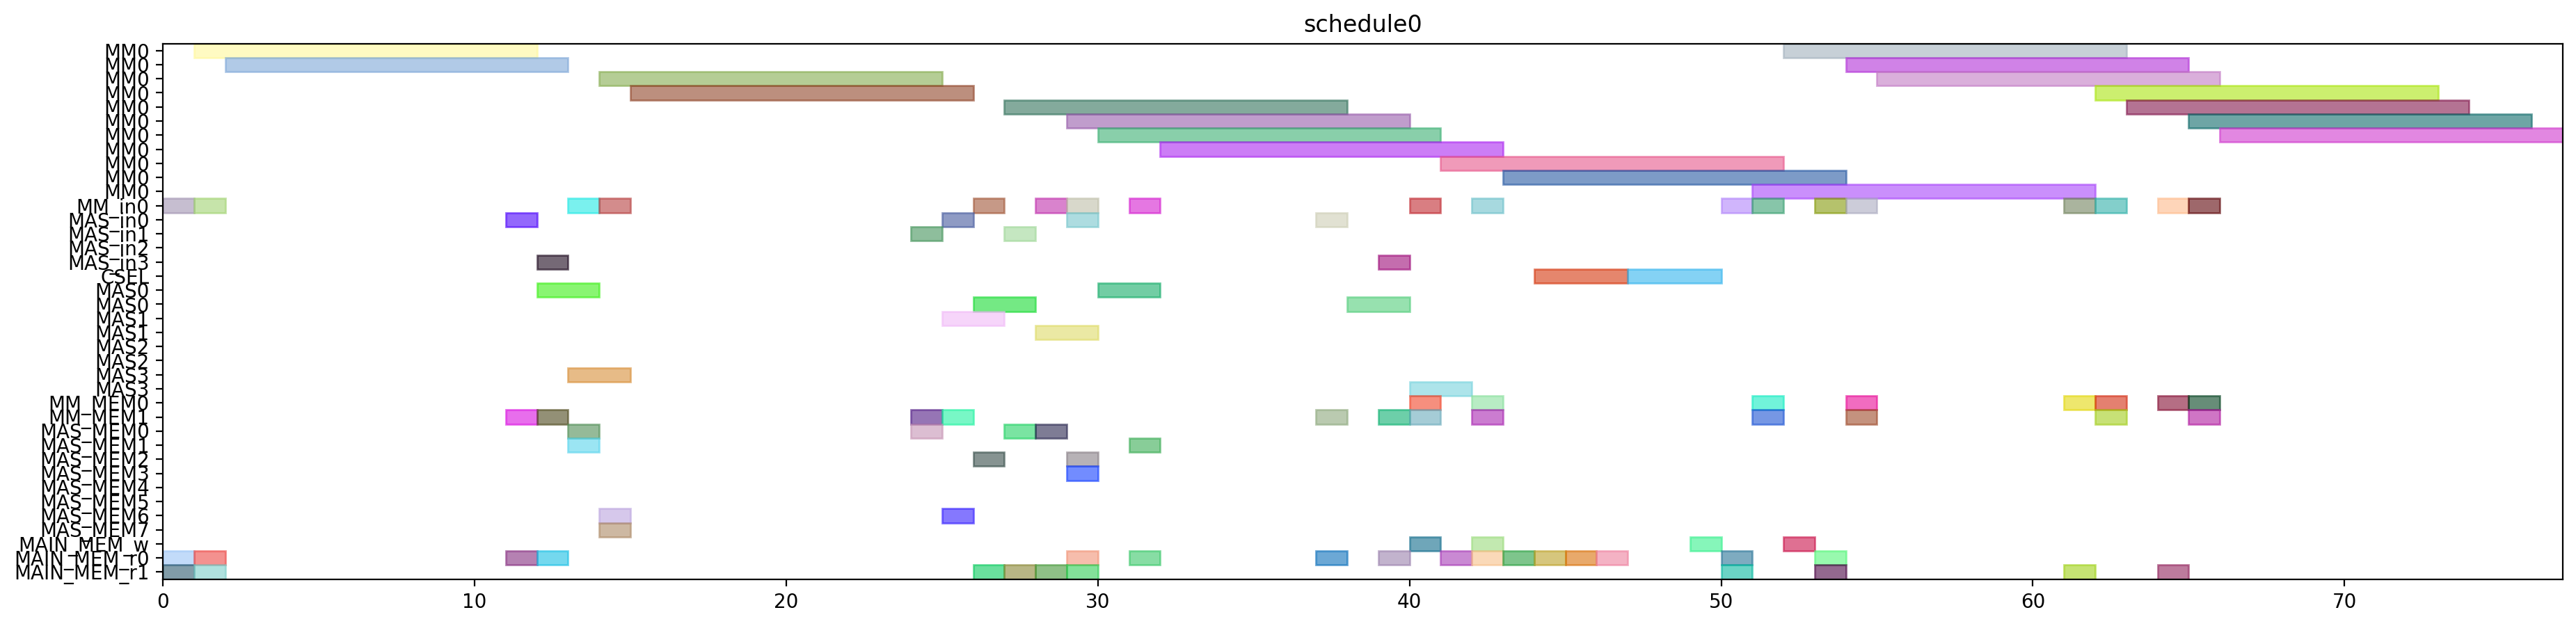

The script that drew this image:
from pyschedule import Scenario, solvers, plotters, alt


def solve():
	horizon = 120
	S = Scenario("schedule0", horizon=horizon)

	# resource
	MM = S.Resources('MM', num=1, size=11)
	MM_in = S.Resources('MM_in', num=1)
	MAS_in = S.Resources('MAS_in', num=4)
	CSEL = S.Resource('CSEL')
	MAS = S.Resources('MAS', num=4, size=2, periods=range(1, horizon))
	MM_MEM = S.Resources('MM_MEM', num=2)
	MAS_MEM = S.Resources('MAS_MEM', num=8)
	MAIN_MEM_w = S.Resource('MAIN_MEM_w', size=1)
	MAIN_MEM_r = S.Resources('MAIN_MEM_r', num=2)

	# result of previous scheduling

	# new tasks
	t20 = S.Task('t20', length=11, delay_cost=1)
	t20 += alt(MM)
	t20_in = S.Task('t20_in', length=1, delay_cost=1)
	t20_in += alt(MM_in)
	S += t20_in*MM_in[0]<=t20*MM[0]
	t20_mem0 = S.Task('t20_mem0', length=1, delay_cost=1)
	t20_mem0 += MAIN_MEM_r[0]
	S += t20_mem0 <= t20

	t20_mem1 = S.Task('t20_mem1', length=1, delay_cost=1)
	t20_mem1 += MAIN_MEM_r[1]
	S += t20_mem1 <= t20

	t21 = S.Task('t21', length=11, delay_cost=1)
	t21 += alt(MM)
	t21_in = S.Task('t21_in', length=1, delay_cost=1)
	t21_in += alt(MM_in)
	S += t21_in*MM_in[0]<=t21*MM[0]
	t21_mem0 = S.Task('t21_mem0', length=1, delay_cost=1)
	t21_mem0 += MAIN_MEM_r[0]
	S += t21_mem0 <= t21

	t21_mem1 = S.Task('t21_mem1', length=1, delay_cost=1)
	t21_mem1 += MAIN_MEM_r[1]
	S += t21_mem1 <= t21

	xit20 = S.Task('xit20', length=2, delay_cost=1)
	xit20 += alt(MAS)
	xit20_in = S.Task('xit20_in', length=1, delay_cost=1)
	xit20_in += alt(MAS_in)
	S += xit20_in*MAS_in[0]<=xit20*MAS[0]

	S += xit20_in*MAS_in[1]<=xit20*MAS[1]

	S += xit20_in*MAS_in[2]<=xit20*MAS[2]

	S += xit20_in*MAS_in[3]<=xit20*MAS[3]

	xit20_mem0 = S.Task('xit20_mem0', length=1, delay_cost=1)
	xit20_mem0 += MAIN_MEM_r[0]
	S += xit20_mem0 <= xit20

	xit20_mem1 = S.Task('xit20_mem1', length=1, delay_cost=1)
	xit20_mem1 += alt(MM_MEM)
	S += (t20*MM[0])-1 < xit20_mem1*MM_MEM[1]
	S += xit20_mem1 <= xit20

	xit21 = S.Task('xit21', length=2, delay_cost=1)
	xit21 += alt(MAS)
	xit21_in = S.Task('xit21_in', length=1, delay_cost=1)
	xit21_in += alt(MAS_in)
	S += xit21_in*MAS_in[0]<=xit21*MAS[0]

	S += xit21_in*MAS_in[1]<=xit21*MAS[1]

	S += xit21_in*MAS_in[2]<=xit21*MAS[2]

	S += xit21_in*MAS_in[3]<=xit21*MAS[3]

	xit21_mem0 = S.Task('xit21_mem0', length=1, delay_cost=1)
	xit21_mem0 += MAIN_MEM_r[0]
	S += xit21_mem0 <= xit21

	xit21_mem1 = S.Task('xit21_mem1', length=1, delay_cost=1)
	xit21_mem1 += alt(MM_MEM)
	S += (t21*MM[0])-1 < xit21_mem1*MM_MEM[1]
	S += xit21_mem1 <= xit21

	xi2t40 = S.Task('xi2t40', length=11, delay_cost=1)
	xi2t40 += alt(MM)
	xi2t40_in = S.Task('xi2t40_in', length=1, delay_cost=1)
	xi2t40_in += alt(MM_in)
	S += xi2t40_in*MM_in[0]<=xi2t40*MM[0]
	xi2t40_mem0 = S.Task('xi2t40_mem0', length=1, delay_cost=1)
	xi2t40_mem0 += alt(MAS_MEM)
	S += (xit20*MAS[0])-1 < xi2t40_mem0*MAS_MEM[0]
	S += (xit20*MAS[1])-1 < xi2t40_mem0*MAS_MEM[2]
	S += (xit20*MAS[2])-1 < xi2t40_mem0*MAS_MEM[4]
	S += (xit20*MAS[3])-1 < xi2t40_mem0*MAS_MEM[6]
	S += xi2t40_mem0 <= xi2t40

	xi2t40_mem1 = S.Task('xi2t40_mem1', length=1, delay_cost=1)
	xi2t40_mem1 += alt(MAS_MEM)
	S += (xit20*MAS[0])-1 < xi2t40_mem1*MAS_MEM[1]
	S += (xit20*MAS[1])-1 < xi2t40_mem1*MAS_MEM[3]
	S += (xit20*MAS[2])-1 < xi2t40_mem1*MAS_MEM[5]
	S += (xit20*MAS[3])-1 < xi2t40_mem1*MAS_MEM[7]
	S += xi2t40_mem1 <= xi2t40

	xi2t41 = S.Task('xi2t41', length=11, delay_cost=1)
	xi2t41 += alt(MM)
	xi2t41_in = S.Task('xi2t41_in', length=1, delay_cost=1)
	xi2t41_in += alt(MM_in)
	S += xi2t41_in*MM_in[0]<=xi2t41*MM[0]
	xi2t41_mem0 = S.Task('xi2t41_mem0', length=1, delay_cost=1)
	xi2t41_mem0 += alt(MAS_MEM)
	S += (xit21*MAS[0])-1 < xi2t41_mem0*MAS_MEM[0]
	S += (xit21*MAS[1])-1 < xi2t41_mem0*MAS_MEM[2]
	S += (xit21*MAS[2])-1 < xi2t41_mem0*MAS_MEM[4]
	S += (xit21*MAS[3])-1 < xi2t41_mem0*MAS_MEM[6]
	S += xi2t41_mem0 <= xi2t41

	xi2t41_mem1 = S.Task('xi2t41_mem1', length=1, delay_cost=1)
	xi2t41_mem1 += alt(MAS_MEM)
	S += (xit21*MAS[0])-1 < xi2t41_mem1*MAS_MEM[1]
	S += (xit21*MAS[1])-1 < xi2t41_mem1*MAS_MEM[3]
	S += (xit21*MAS[2])-1 < xi2t41_mem1*MAS_MEM[5]
	S += (xit21*MAS[3])-1 < xi2t41_mem1*MAS_MEM[7]
	S += xi2t41_mem1 <= xi2t41

	D_a_0 = S.Task('D_a_0', length=2, delay_cost=1)
	D_a_0 += alt(MAS)
	D_a_0_in = S.Task('D_a_0_in', length=1, delay_cost=1)
	D_a_0_in += alt(MAS_in)
	S += D_a_0_in*MAS_in[0]<=D_a_0*MAS[0]

	S += D_a_0_in*MAS_in[1]<=D_a_0*MAS[1]

	S += D_a_0_in*MAS_in[2]<=D_a_0*MAS[2]

	S += D_a_0_in*MAS_in[3]<=D_a_0*MAS[3]

	D_a_0_mem0 = S.Task('D_a_0_mem0', length=1, delay_cost=1)
	D_a_0_mem0 += alt(MAS_MEM)
	S += (xit20*MAS[0])-1 < D_a_0_mem0*MAS_MEM[0]
	S += (xit20*MAS[1])-1 < D_a_0_mem0*MAS_MEM[2]
	S += (xit20*MAS[2])-1 < D_a_0_mem0*MAS_MEM[4]
	S += (xit20*MAS[3])-1 < D_a_0_mem0*MAS_MEM[6]
	S += D_a_0_mem0 <= D_a_0

	D_a_0_mem1 = S.Task('D_a_0_mem1', length=1, delay_cost=1)
	D_a_0_mem1 += alt(MM_MEM)
	S += (xi2t40*MM[0])-1 < D_a_0_mem1*MM_MEM[1]
	S += D_a_0_mem1 <= D_a_0

	D_a_1 = S.Task('D_a_1', length=2, delay_cost=1)
	D_a_1 += alt(MAS)
	D_a_1_in = S.Task('D_a_1_in', length=1, delay_cost=1)
	D_a_1_in += alt(MAS_in)
	S += D_a_1_in*MAS_in[0]<=D_a_1*MAS[0]

	S += D_a_1_in*MAS_in[1]<=D_a_1*MAS[1]

	S += D_a_1_in*MAS_in[2]<=D_a_1*MAS[2]

	S += D_a_1_in*MAS_in[3]<=D_a_1*MAS[3]

	D_a_1_mem0 = S.Task('D_a_1_mem0', length=1, delay_cost=1)
	D_a_1_mem0 += alt(MAS_MEM)
	S += (xit21*MAS[0])-1 < D_a_1_mem0*MAS_MEM[0]
	S += (xit21*MAS[1])-1 < D_a_1_mem0*MAS_MEM[2]
	S += (xit21*MAS[2])-1 < D_a_1_mem0*MAS_MEM[4]
	S += (xit21*MAS[3])-1 < D_a_1_mem0*MAS_MEM[6]
	S += D_a_1_mem0 <= D_a_1

	D_a_1_mem1 = S.Task('D_a_1_mem1', length=1, delay_cost=1)
	D_a_1_mem1 += alt(MM_MEM)
	S += (xi2t41*MM[0])-1 < D_a_1_mem1*MM_MEM[1]
	S += D_a_1_mem1 <= D_a_1

	negD0 = S.Task('negD0', length=11, delay_cost=1)
	negD0 += alt(MM)
	negD0_in = S.Task('negD0_in', length=1, delay_cost=1)
	negD0_in += alt(MM_in)
	S += negD0_in*MM_in[0]<=negD0*MM[0]
	negD0_mem0 = S.Task('negD0_mem0', length=1, delay_cost=1)
	negD0_mem0 += alt(MAS_MEM)
	S += (D_a_0*MAS[0])-1 < negD0_mem0*MAS_MEM[0]
	S += (D_a_0*MAS[1])-1 < negD0_mem0*MAS_MEM[2]
	S += (D_a_0*MAS[2])-1 < negD0_mem0*MAS_MEM[4]
	S += (D_a_0*MAS[3])-1 < negD0_mem0*MAS_MEM[6]
	S += negD0_mem0 <= negD0

	negD0_mem1 = S.Task('negD0_mem1', length=1, delay_cost=1)
	negD0_mem1 += MAIN_MEM_r[1]
	S += negD0_mem1 <= negD0

	negD1 = S.Task('negD1', length=11, delay_cost=1)
	negD1 += alt(MM)
	negD1_in = S.Task('negD1_in', length=1, delay_cost=1)
	negD1_in += alt(MM_in)
	S += negD1_in*MM_in[0]<=negD1*MM[0]
	negD1_mem0 = S.Task('negD1_mem0', length=1, delay_cost=1)
	negD1_mem0 += alt(MAS_MEM)
	S += (D_a_1*MAS[0])-1 < negD1_mem0*MAS_MEM[0]
	S += (D_a_1*MAS[1])-1 < negD1_mem0*MAS_MEM[2]
	S += (D_a_1*MAS[2])-1 < negD1_mem0*MAS_MEM[4]
	S += (D_a_1*MAS[3])-1 < negD1_mem0*MAS_MEM[6]
	S += negD1_mem0 <= negD1

	negD1_mem1 = S.Task('negD1_mem1', length=1, delay_cost=1)
	negD1_mem1 += MAIN_MEM_r[1]
	S += negD1_mem1 <= negD1

	N_b0 = S.Task('N_b0', length=2, delay_cost=1)
	N_b0 += alt(MAS)
	N_b0_in = S.Task('N_b0_in', length=1, delay_cost=1)
	N_b0_in += alt(MAS_in)
	S += N_b0_in*MAS_in[0]<=N_b0*MAS[0]

	S += N_b0_in*MAS_in[1]<=N_b0*MAS[1]

	S += N_b0_in*MAS_in[2]<=N_b0*MAS[2]

	S += N_b0_in*MAS_in[3]<=N_b0*MAS[3]

	N_b0_mem0 = S.Task('N_b0_mem0', length=1, delay_cost=1)
	N_b0_mem0 += alt(MAS_MEM)
	S += (D_a_0*MAS[0])-1 < N_b0_mem0*MAS_MEM[0]
	S += (D_a_0*MAS[1])-1 < N_b0_mem0*MAS_MEM[2]
	S += (D_a_0*MAS[2])-1 < N_b0_mem0*MAS_MEM[4]
	S += (D_a_0*MAS[3])-1 < N_b0_mem0*MAS_MEM[6]
	S += N_b0_mem0 <= N_b0

	N_b0_mem1 = S.Task('N_b0_mem1', length=1, delay_cost=1)
	N_b0_mem1 += MAIN_MEM_r[1]
	S += N_b0_mem1 <= N_b0

	N_b1 = S.Task('N_b1', length=2, delay_cost=1)
	N_b1 += alt(MAS)
	N_b1_in = S.Task('N_b1_in', length=1, delay_cost=1)
	N_b1_in += alt(MAS_in)
	S += N_b1_in*MAS_in[0]<=N_b1*MAS[0]

	S += N_b1_in*MAS_in[1]<=N_b1*MAS[1]

	S += N_b1_in*MAS_in[2]<=N_b1*MAS[2]

	S += N_b1_in*MAS_in[3]<=N_b1*MAS[3]

	N_b1_mem0 = S.Task('N_b1_mem0', length=1, delay_cost=1)
	N_b1_mem0 += alt(MAS_MEM)
	S += (D_a_1*MAS[0])-1 < N_b1_mem0*MAS_MEM[0]
	S += (D_a_1*MAS[1])-1 < N_b1_mem0*MAS_MEM[2]
	S += (D_a_1*MAS[2])-1 < N_b1_mem0*MAS_MEM[4]
	S += (D_a_1*MAS[3])-1 < N_b1_mem0*MAS_MEM[6]
	S += N_b1_mem0 <= N_b1

	N_b1_mem1 = S.Task('N_b1_mem1', length=1, delay_cost=1)
	N_b1_mem1 += MAIN_MEM_r[1]
	S += N_b1_mem1 <= N_b1

	D0 = S.Task('D0', length=2, delay_cost=1)
	D0 += alt(MAS)
	D0_in = S.Task('D0_in', length=1, delay_cost=1)
	D0_in += alt(MAS_in)
	S += D0_in*MAS_in[0]<=D0*MAS[0]

	S += D0_in*MAS_in[1]<=D0*MAS[1]

	S += D0_in*MAS_in[2]<=D0*MAS[2]

	S += D0_in*MAS_in[3]<=D0*MAS[3]

	S += 0<D0

	D0_w = S.Task('D0_w', length=1, delay_cost=1)
	D0_w += alt(MAIN_MEM_w)
	S += D0 <= D0_w

	D0_mem0 = S.Task('D0_mem0', length=1, delay_cost=1)
	D0_mem0 += MAIN_MEM_r[0]
	S += D0_mem0 <= D0

	D0_mem1 = S.Task('D0_mem1', length=1, delay_cost=1)
	D0_mem1 += alt(MM_MEM)
	S += (negD0*MM[0])-1 < D0_mem1*MM_MEM[1]
	S += D0_mem1 <= D0

	D1 = S.Task('D1', length=2, delay_cost=1)
	D1 += alt(MAS)
	D1_in = S.Task('D1_in', length=1, delay_cost=1)
	D1_in += alt(MAS_in)
	S += D1_in*MAS_in[0]<=D1*MAS[0]

	S += D1_in*MAS_in[1]<=D1*MAS[1]

	S += D1_in*MAS_in[2]<=D1*MAS[2]

	S += D1_in*MAS_in[3]<=D1*MAS[3]

	S += 0<D1

	D1_w = S.Task('D1_w', length=1, delay_cost=1)
	D1_w += alt(MAIN_MEM_w)
	S += D1 <= D1_w

	D1_mem0 = S.Task('D1_mem0', length=1, delay_cost=1)
	D1_mem0 += MAIN_MEM_r[0]
	S += D1_mem0 <= D1

	D1_mem1 = S.Task('D1_mem1', length=1, delay_cost=1)
	D1_mem1 += alt(MM_MEM)
	S += (negD1*MM[0])-1 < D1_mem1*MM_MEM[1]
	S += D1_mem1 <= D1

	N0 = S.Task('N0', length=11, delay_cost=1)
	N0 += alt(MM)
	N0_in = S.Task('N0_in', length=1, delay_cost=1)
	N0_in += alt(MM_in)
	S += N0_in*MM_in[0]<=N0*MM[0]
	N0_mem0 = S.Task('N0_mem0', length=1, delay_cost=1)
	N0_mem0 += MAIN_MEM_r[0]
	S += N0_mem0 <= N0

	N0_mem1 = S.Task('N0_mem1', length=1, delay_cost=1)
	N0_mem1 += alt(MAS_MEM)
	S += (N_b0*MAS[0])-1 < N0_mem1*MAS_MEM[1]
	S += (N_b0*MAS[1])-1 < N0_mem1*MAS_MEM[3]
	S += (N_b0*MAS[2])-1 < N0_mem1*MAS_MEM[5]
	S += (N_b0*MAS[3])-1 < N0_mem1*MAS_MEM[7]
	S += N0_mem1 <= N0

	N1 = S.Task('N1', length=11, delay_cost=1)
	N1 += alt(MM)
	N1_in = S.Task('N1_in', length=1, delay_cost=1)
	N1_in += alt(MM_in)
	S += N1_in*MM_in[0]<=N1*MM[0]
	N1_mem0 = S.Task('N1_mem0', length=1, delay_cost=1)
	N1_mem0 += MAIN_MEM_r[0]
	S += N1_mem0 <= N1

	N1_mem1 = S.Task('N1_mem1', length=1, delay_cost=1)
	N1_mem1 += alt(MAS_MEM)
	S += (N_b1*MAS[0])-1 < N1_mem1*MAS_MEM[1]
	S += (N_b1*MAS[1])-1 < N1_mem1*MAS_MEM[3]
	S += (N_b1*MAS[2])-1 < N1_mem1*MAS_MEM[5]
	S += (N_b1*MAS[3])-1 < N1_mem1*MAS_MEM[7]
	S += N1_mem1 <= N1

	Z0 = S.Task('Z0', length=3, delay_cost=1)
	Z0 += alt(CSEL)

	Z0_w = S.Task('Z0_w', length=1, delay_cost=1)
	Z0_w += alt(MAIN_MEM_w)
	S += Z0+2 <= Z0_w

	Z0_mem0 = S.Task('Z0_mem0', length=1, delay_cost=1)
	Z0_mem0 += MAIN_MEM_r[0]
	S += D0_w < Z0_mem0
	S += Z0_mem0+ 2 <= Z0

	Z0_mem1 = S.Task('Z0_mem1', length=1, delay_cost=1)
	Z0_mem1 += MAIN_MEM_r[0]
	S += D0_w < Z0_mem1
	S += Z0_mem1+ 1 <= Z0

	Z0_mem2 = S.Task('Z0_mem2', length=1, delay_cost=1)
	Z0_mem2 += MAIN_MEM_r[0]
	S += Z0_mem2+ 0 <= Z0

	Z1 = S.Task('Z1', length=3, delay_cost=1)
	Z1 += alt(CSEL)

	Z1_w = S.Task('Z1_w', length=1, delay_cost=1)
	Z1_w += alt(MAIN_MEM_w)
	S += Z1+2 <= Z1_w

	Z1_mem0 = S.Task('Z1_mem0', length=1, delay_cost=1)
	Z1_mem0 += MAIN_MEM_r[0]
	S += D1_w < Z1_mem0
	S += Z1_mem0+ 2 <= Z1

	Z1_mem1 = S.Task('Z1_mem1', length=1, delay_cost=1)
	Z1_mem1 += MAIN_MEM_r[0]
	S += D1_w < Z1_mem1
	S += Z1_mem1+ 1 <= Z1

	Z1_mem2 = S.Task('Z1_mem2', length=1, delay_cost=1)
	Z1_mem2 += MAIN_MEM_r[0]
	S += Z1_mem2+ 0 <= Z1

	N20 = S.Task('N20', length=11, delay_cost=1)
	N20 += alt(MM)
	N20_in = S.Task('N20_in', length=1, delay_cost=1)
	N20_in += alt(MM_in)
	S += N20_in*MM_in[0]<=N20*MM[0]
	N20_mem0 = S.Task('N20_mem0', length=1, delay_cost=1)
	N20_mem0 += alt(MM_MEM)
	S += (N0*MM[0])-1 < N20_mem0*MM_MEM[0]
	S += N20_mem0 <= N20

	N20_mem1 = S.Task('N20_mem1', length=1, delay_cost=1)
	N20_mem1 += alt(MM_MEM)
	S += (N0*MM[0])-1 < N20_mem1*MM_MEM[1]
	S += N20_mem1 <= N20

	N21 = S.Task('N21', length=11, delay_cost=1)
	N21 += alt(MM)
	N21_in = S.Task('N21_in', length=1, delay_cost=1)
	N21_in += alt(MM_in)
	S += N21_in*MM_in[0]<=N21*MM[0]
	N21_mem0 = S.Task('N21_mem0', length=1, delay_cost=1)
	N21_mem0 += alt(MM_MEM)
	S += (N1*MM[0])-1 < N21_mem0*MM_MEM[0]
	S += N21_mem0 <= N21

	N21_mem1 = S.Task('N21_mem1', length=1, delay_cost=1)
	N21_mem1 += alt(MM_MEM)
	S += (N1*MM[0])-1 < N21_mem1*MM_MEM[1]
	S += N21_mem1 <= N21

	D20 = S.Task('D20', length=11, delay_cost=1)
	D20 += alt(MM)
	D20_in = S.Task('D20_in', length=1, delay_cost=1)
	D20_in += alt(MM_in)
	S += D20_in*MM_in[0]<=D20*MM[0]
	D20_mem0 = S.Task('D20_mem0', length=1, delay_cost=1)
	D20_mem0 += MAIN_MEM_r[0]
	S += Z0_w < D20_mem0
	S += D20_mem0 <= D20

	D20_mem1 = S.Task('D20_mem1', length=1, delay_cost=1)
	D20_mem1 += MAIN_MEM_r[1]
	S += Z0_w < D20_mem1
	S += D20_mem1 <= D20

	D21 = S.Task('D21', length=11, delay_cost=1)
	D21 += alt(MM)
	D21_in = S.Task('D21_in', length=1, delay_cost=1)
	D21_in += alt(MM_in)
	S += D21_in*MM_in[0]<=D21*MM[0]
	D21_mem0 = S.Task('D21_mem0', length=1, delay_cost=1)
	D21_mem0 += MAIN_MEM_r[0]
	S += Z1_w < D21_mem0
	S += D21_mem0 <= D21

	D21_mem1 = S.Task('D21_mem1', length=1, delay_cost=1)
	D21_mem1 += MAIN_MEM_r[1]
	S += Z1_w < D21_mem1
	S += D21_mem1 <= D21

	N30 = S.Task('N30', length=11, delay_cost=1)
	N30 += alt(MM)
	N30_in = S.Task('N30_in', length=1, delay_cost=1)
	N30_in += alt(MM_in)
	S += N30_in*MM_in[0]<=N30*MM[0]
	N30_mem0 = S.Task('N30_mem0', length=1, delay_cost=1)
	N30_mem0 += alt(MM_MEM)
	S += (N20*MM[0])-1 < N30_mem0*MM_MEM[0]
	S += N30_mem0 <= N30

	N30_mem1 = S.Task('N30_mem1', length=1, delay_cost=1)
	N30_mem1 += alt(MM_MEM)
	S += (N0*MM[0])-1 < N30_mem1*MM_MEM[1]
	S += N30_mem1 <= N30

	N31 = S.Task('N31', length=11, delay_cost=1)
	N31 += alt(MM)
	N31_in = S.Task('N31_in', length=1, delay_cost=1)
	N31_in += alt(MM_in)
	S += N31_in*MM_in[0]<=N31*MM[0]
	N31_mem0 = S.Task('N31_mem0', length=1, delay_cost=1)
	N31_mem0 += alt(MM_MEM)
	S += (N21*MM[0])-1 < N31_mem0*MM_MEM[0]
	S += N31_mem0 <= N31

	N31_mem1 = S.Task('N31_mem1', length=1, delay_cost=1)
	N31_mem1 += alt(MM_MEM)
	S += (N1*MM[0])-1 < N31_mem1*MM_MEM[1]
	S += N31_mem1 <= N31

	V0 = S.Task('V0', length=11, delay_cost=1)
	V0 += alt(MM)
	V0_in = S.Task('V0_in', length=1, delay_cost=1)
	V0_in += alt(MM_in)
	S += V0_in*MM_in[0]<=V0*MM[0]
	V0_mem0 = S.Task('V0_mem0', length=1, delay_cost=1)
	V0_mem0 += alt(MM_MEM)
	S += (D20*MM[0])-1 < V0_mem0*MM_MEM[0]
	S += V0_mem0 <= V0

	V0_mem1 = S.Task('V0_mem1', length=1, delay_cost=1)
	V0_mem1 += MAIN_MEM_r[1]
	S += Z0_w < V0_mem1
	S += V0_mem1 <= V0

	V1 = S.Task('V1', length=11, delay_cost=1)
	V1 += alt(MM)
	V1_in = S.Task('V1_in', length=1, delay_cost=1)
	V1_in += alt(MM_in)
	S += V1_in*MM_in[0]<=V1*MM[0]
	V1_mem0 = S.Task('V1_mem0', length=1, delay_cost=1)
	V1_mem0 += alt(MM_MEM)
	S += (D21*MM[0])-1 < V1_mem0*MM_MEM[0]
	S += V1_mem0 <= V1

	V1_mem1 = S.Task('V1_mem1', length=1, delay_cost=1)
	V1_mem1 += MAIN_MEM_r[1]
	S += Z1_w < V1_mem1
	S += V1_mem1 <= V1

	ND20 = S.Task('ND20', length=11, delay_cost=1)
	ND20 += alt(MM)
	ND20_in = S.Task('ND20_in', length=1, delay_cost=1)
	ND20_in += alt(MM_in)
	S += ND20_in*MM_in[0]<=ND20*MM[0]
	ND20_mem0 = S.Task('ND20_mem0', length=1, delay_cost=1)
	ND20_mem0 += alt(MM_MEM)
	S += (N0*MM[0])-1 < ND20_mem0*MM_MEM[0]
	S += ND20_mem0 <= ND20

	ND20_mem1 = S.Task('ND20_mem1', length=1, delay_cost=1)
	ND20_mem1 += alt(MM_MEM)
	S += (D20*MM[0])-1 < ND20_mem1*MM_MEM[1]
	S += ND20_mem1 <= ND20

	ND21 = S.Task('ND21', length=11, delay_cost=1)
	ND21 += alt(MM)
	ND21_in = S.Task('ND21_in', length=1, delay_cost=1)
	ND21_in += alt(MM_in)
	S += ND21_in*MM_in[0]<=ND21*MM[0]
	ND21_mem0 = S.Task('ND21_mem0', length=1, delay_cost=1)
	ND21_mem0 += alt(MM_MEM)
	S += (N1*MM[0])-1 < ND21_mem0*MM_MEM[0]
	S += ND21_mem0 <= ND21

	ND21_mem1 = S.Task('ND21_mem1', length=1, delay_cost=1)
	ND21_mem1 += alt(MM_MEM)
	S += (D21*MM[0])-1 < ND21_mem1*MM_MEM[1]
	S += ND21_mem1 <= ND21

	solvers.mip.solve(S,msg=1,kind='CPLEX',ratio_gap=1.01)

	solution = [['hoge']*len(S.solution()[1]) for i in range(len(S.solution()))]
	for i in range(len(S.solution())):
		for j in range(len(S.solution()[i])):
			solution[i][j]=str(S.solution()[i][j])
	print(solution)

	cycles = int(solution[-1][3])

	pic_file_name = "/home/mfukuda/ABE/multiRAM_multiMAS_16mux/scheduling_result/stage11MM1_stage2MAS4/2xSSWU_BEFORE_EXP/schedule0.png"
	if(S.solution() != []):
		plotters.matplotlib.plot(S,img_filename=pic_file_name, show_task_labels=False, fig_size=(cycles*0.25+3, 5))

	return solution
